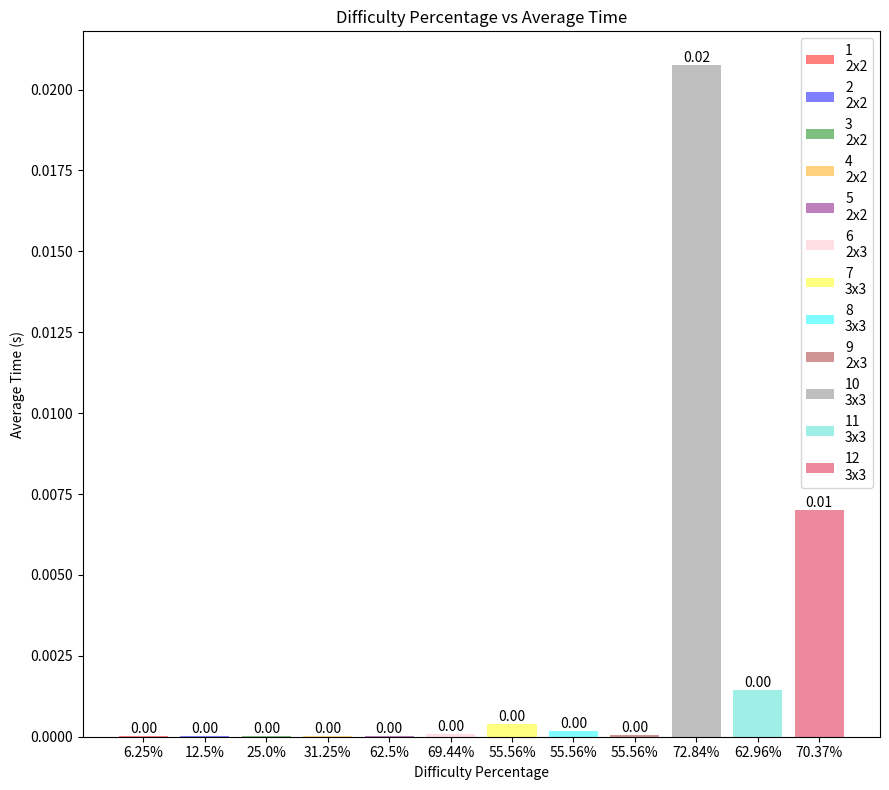

Source code (Python):
import time
import matplotlib.pyplot as plt


#Grids 1-4 are 2x2
grid1 = [
        [1, 0, 4, 2],
        [4, 2, 1, 3],
        [2, 1, 3, 4],
        [3, 4, 2, 1]]

grid2 = [
        [1, 0, 4, 2],
        [4, 2, 1, 3],
        [2, 1, 0, 4],
        [3, 4, 2, 1]]

grid3 = [
        [1, 0, 4, 2],
        [4, 2, 1, 0],
        [2, 1, 0, 4],
        [0, 4, 2, 1]]

grid4 = [
        [1, 0, 4, 2],
        [0, 2, 1, 0],
        [2, 1, 0, 4],
        [0, 4, 2, 1]]

grid5 = [
        [1, 0, 0, 2],
        [0, 0, 1, 0],
        [0, 1, 0, 4],
        [0, 0, 0, 1]]

grid6 = [
        [0, 0, 6, 0, 0, 3],
        [5, 0, 0, 0, 0, 0],
        [0, 1, 3, 4, 0, 0],
        [0, 0, 0, 0, 0, 6],
        [0, 0, 1, 0, 0, 0],
        [0, 5, 0, 0, 6, 4]]


grid7 = [
        [9, 0, 6, 0, 0, 1, 0, 4, 0],
        [7, 0, 1, 2, 9, 0, 0, 6, 0],
        [4, 0, 2, 8, 0, 6, 3, 0, 0],
        [0, 0, 0, 0, 2, 0, 9, 8, 0],
        [6, 0, 0, 0, 0, 0, 0, 0, 2],
        [0, 9, 4, 0, 8, 0, 0, 0, 0],
        [0, 0, 3, 7, 0, 8, 4, 0, 9],
        [0, 4, 0, 0, 1, 3, 7, 0, 6],
        [0, 6, 0, 9, 0, 0, 1, 0, 8]]

grid8 = [
        [0, 0, 0, 2, 6, 0, 7, 0, 1],
        [6, 8, 0, 0, 7, 0, 0, 9, 0],
        [1, 9, 0, 0, 0, 4, 5, 0, 0],
        [8, 2, 0, 1, 0, 0, 0, 4, 0],
        [0, 0, 4, 6, 0, 2, 9, 0, 0],
        [0, 5, 0, 0, 0, 3, 0, 2, 8],
        [0, 0, 9, 3, 0, 0, 0, 7, 4],
        [0, 4, 0, 0, 5, 0, 0, 3, 6],
        [7, 0, 3, 0, 1, 8, 0, 0, 0]]

grid9 = [
        [0, 3, 0, 4, 0, 0],
        [0, 0, 5, 6, 0, 3],
        [0, 0, 0, 1, 0, 0],
        [0, 1, 0, 3, 0, 5],
        [0, 6, 4, 0, 3, 1],
        [0, 0, 1, 0, 4, 6]]

grid10 =[
        [0, 0, 0, 6, 0, 0, 0, 0, 0],
        [0, 0, 0, 0, 0, 0, 5, 0, 1],
        [3, 6, 9, 0, 8, 0, 4, 0, 0],
        [0, 0, 0, 0, 0, 6, 8, 0, 0],
        [0, 0, 0, 1, 3, 0, 0, 0, 9],
        [4, 0, 5, 0, 0, 9, 0, 0, 0],
        [0, 0, 0, 0, 0, 0, 3, 0, 0],
        [0, 0, 6, 0, 0, 7, 0, 0, 0],
        [1, 0, 0, 3, 4, 0, 0, 0, 0]]

grid11=[
       [8, 0, 9, 0, 2, 0, 3, 0, 0],
       [0, 3, 7, 0, 6, 0, 5, 0, 0],
       [0, 0, 0, 4, 0, 9, 7, 0, 0],
       [0, 0, 2, 9, 0, 1, 0, 6, 0],
       [1, 0, 0, 3, 0, 6, 0, 0, 0],
       [0, 0, 0, 0, 0, 0, 1, 0, 3],
       [7, 0, 0, 0, 0, 0, 0, 0, 8],
       [5, 0, 0, 0, 0, 0, 0, 1, 4],
       [0, 0, 0, 2, 8, 4, 6, 0, 5]]


grid12=[
       [0, 2, 0, 0, 0, 0, 0, 1, 0],
       [0, 0, 6, 0, 4, 0, 0, 0, 0],
       [5, 8, 0, 0, 9, 0, 0, 0, 3],
       [0, 0, 0, 0, 0, 3, 0, 0, 4],
       [4, 1, 0, 0, 8, 0, 6, 0, 0],
       [0, 0, 0, 0, 0, 0, 0, 9, 5],
       [2, 0, 0, 0, 1, 0, 0, 8, 0],
       [0, 0, 0, 0, 0, 0, 0, 0, 0],
       [0, 3, 1, 0, 0, 8, 0, 5, 7]]


grids = [(grid1, 2, 2), (grid2, 2, 2), (grid3, 2, 2), (grid4, 2, 2), (grid5, 2, 2),(grid6,2,3), (grid7,3,3),(grid8,3,3),(grid9,2,3),(grid10, 3,3),(grid11,3,3),(grid12,3,3)]

'''
===================================
DO NOT CHANGE CODE ABOVE THIS LINE
===================================
'''

def check_section(section, n):

    if len(set(section)) == len(section) and sum(section) == sum([i for i in range(n+1)]):
        return True
    return False


def get_squares(grid, n_rows, n_cols):

    squares = []
    for i in range(n_cols):
        rows = (i*n_rows, (i+1)*n_rows)
        for j in range(n_rows):
            cols = (j*n_cols, (j+1)*n_cols)
            square = []
            for k in range(rows[0], rows[1]):
                line = grid[k][cols[0]:cols[1]]
                square +=line
            squares.append(square)


    return(squares)

#To complete the first assignment, please write the code for the following function
def check_solution(grid, n_rows, n_cols):
    '''
    This function is used to check whether a sudoku board has been correctly solved
    args: grid - representation of a suduko board as a nested list.
    returns: True (correct solution) or False (incorrect solution)
    '''
    n = n_rows*n_cols

    for row in grid:
        if check_section(row, n) == False:
            return False

    for i in range(n_rows**2):
        column = []
        for row in grid:
            column.append(row[i])

        if check_section(column, n) == False:
            return False

    squares = get_squares(grid, n_rows, n_cols)
    for square in squares:
        if check_section(square, n) == False:
            return False

    return True



#'find-empty()' function replaced with 'find_set()'

def find_set(grid, row, col, n_rows, n_cols, total):
    """
    finds all possible options for a specified row/column coordinate that will have been
    identified as a zero.
    arguments: grid, row coordinate, column coordinate
    returns: a set of all possible options
    """
    n= n_rows*n_cols
    givens = set()
    
    for i in range(n):
        row_no = grid[row][i]
        givens.add(row_no)
        #adds all numbers in the zero's row to a set of 'given' numbers. Repetitions eliminated by definition

    for j in range(n):
        
        col_no = grid[j][col]
        givens.add(col_no)
    #adds all numbers in the zero's column to the same set
        
        for k in range(n):
            if k//n_rows== row//n_rows:
                for l in range(n):
                    if l//n_cols == col//n_cols:
                        box_no = grid[k][l]
                        givens.add(box_no)
    #adds all numbers in the zero's square to the set
    # chooses only those rows which have the same remainder when divided by 3 i.e. in the same box. for example, the square with row numbers
    #0,1,2 and column 3,4,5 will be indexed as square 0, 1. This is matched with the given row and col coordinates

    options = total - givens
    return options

   
def best_zero(grid, n_rows, n_cols, total):
    n = n_rows*n_cols #the size of the grid
    options_list = [] 
    for f in range(n):
        for g in range(n):
            if grid[f][g] == 0:
                
                options = find_set(grid, f, g, n_rows, n_cols, total)
                if len(options) == 1:
                    return f,g, options
                #if there are any zeros with only one option, the function can end as no better zero can be found
                
                    
                    
                options_list.append([f,g, options, len(options)])
                #creates a nested list with the coordinates of the zero, the set of options, and the length of the options set, so it can be sorted
                
    
    if len(options_list) ==0:
        return None
    #stopping case for recursive function
    
    sorted_options_list = sorted(options_list, key=lambda x: x[3])
    return sorted_options_list[0]
    #uses a throwaway variable lambda to sort the options_list by fewest options, then returns the list at index 0.
    



    
    
    
def recursive_solve(grid, n_rows, n_cols):
    '''
    This function uses recursion to exhaustively search all possible solutions to a grid
    until the solution is found
    args: grid, n_rows, n_cols
    return: A solved grid (as a nested list), or None
    '''
    n = n_cols*n_rows
    
    total = set()
    for m in range(1, n+1):
        total.add(m)
    #N is the maximum integer considered in this board
    #Find an empty place in the grid
    zero = best_zero(grid, n_rows, n_cols, total)
    #If there's no empty places left, check if we've found a solution
    if not zero:
        #If the solution is correct, return it.
        if check_solution(grid, n_rows, n_cols):
            return grid
        else:
            #If the solution is incorrect, return None
            return None
    else:
            #the row and column locations is outputted by the function best_zero()
        row = zero[0]
        col = zero[1]
            # the options are also outputted by the function best_zero()

        options = zero[2]
    #Loop through possible values
        for i in options:
            #Place the value into the grid
            grid[row][col] = i
            #Recursively solve the grid
            ans = recursive_solve(grid, n_rows, n_cols)
            #If we've found a solution, return it
            if ans:
                return ans 

            #If we couldn't find a solution, that must mean this value is incorrect.
            #Reset the grid for the next iteration of the loop
            grid[row][col] = 0 

    #If we get here, we've tried all possible values. Return none to indicate the previous value is incorrect.
    return None


grids_dic ={"grid1":[[1, 0, 4, 2],[4, 2, 1, 3],[2, 1, 3, 4],[3, 4, 2, 1]],
            "grid2":[[1, 0, 4, 2],[4, 2, 1, 3],[2, 1, 0, 4],[3, 4, 2, 1]],
            "grid3":[[1, 0, 4, 2],[4, 2, 1, 0],[2, 1, 0, 4],[0, 4, 2, 1]],
            "grid4":[[1, 0, 4, 2],[0, 2, 1, 0],[2, 1, 0, 4],[0, 4, 2, 1]],
            "grid5":[[1, 0, 0, 2],[0, 0, 1, 0],[0, 1, 0, 4],[0, 0, 0, 1]],
            "grid6":[[0, 0, 6, 0, 0, 3],[5, 0, 0, 0, 0, 0],[0, 1, 3, 4, 0, 0],[0, 0, 0, 0, 0, 6],[0, 0, 1, 0, 0, 0],[0, 5, 0, 0, 6, 4]],
            "grid7":[[9, 0, 6, 0, 0, 1, 0, 4, 0],[7, 0, 1, 2, 9, 0, 0, 6, 0],[4, 0, 2, 8, 0, 6, 3, 0, 0],[0, 0, 0, 0, 2, 0, 9, 8, 0],[6, 0, 0, 0, 0, 0, 0, 0, 2],[0, 9, 4, 0, 8, 0, 0, 0, 0],[0, 0, 3, 7, 0, 8, 4, 0, 9],[0, 4, 0, 0, 1, 3, 7, 0, 6],[0, 6, 0, 9, 0, 0, 1, 0, 8]],
            "grid8":[[0, 0, 0, 2, 6, 0, 7, 0, 1],[6, 8, 0, 0, 7, 0, 0, 9, 0],[1, 9, 0, 0, 0, 4, 5, 0, 0],[8, 2, 0, 1, 0, 0, 0, 4, 0],[0, 0, 4, 6, 0, 2, 9, 0, 0],[0, 5, 0, 0, 0, 3, 0, 2, 8],[0, 0, 9, 3, 0, 0, 0, 7, 4],[0, 4, 0, 0, 5, 0, 0, 3, 6],[7, 0, 3, 0, 1, 8, 0, 0, 0]],
            "grid9":[[0, 3, 0, 4, 0, 0],[0, 0, 5, 6, 0, 3],[0, 0, 0, 1, 0, 0],[0, 1, 0, 3, 0, 5],[0, 6, 4, 0, 3, 1],[0, 0, 1, 0, 4, 6]],
            "grid10":[[0, 0, 0, 6, 0, 0, 0, 0, 0],[0, 0, 0, 0, 0, 0, 5, 0, 1],[3, 6, 9, 0, 8, 0, 4, 0, 0],[0, 0, 0, 0, 0, 6, 8, 0, 0],[0, 0, 0, 1, 3, 0, 0, 0, 9],[4, 0, 5, 0, 0, 9, 0, 0, 0],[0, 0, 0, 0, 0, 0, 3, 0, 0],[0, 0, 6, 0, 0, 7, 0, 0, 0],[1, 0, 0, 3, 4, 0, 0, 0, 0]],
            "grid11":[[8, 0, 9, 0, 2, 0, 3, 0, 0],[0, 3, 7, 0, 6, 0, 5, 0, 0],[0, 0, 0, 4, 0, 9, 7, 0, 0],[0, 0, 2, 9, 0, 1, 0, 6, 0],[1, 0, 0, 3, 0, 6, 0, 0, 0],[0, 0, 0, 0, 0, 0, 1, 0, 3],[7, 0, 0, 0, 0, 0, 0, 0, 8],[5, 0, 0, 0, 0, 0, 0, 1, 4],[0, 0, 0, 2, 8, 4, 6, 0, 5]],
            "grid12":[[0, 2, 0, 0, 0, 0, 0, 1, 0],[0, 0, 6, 0, 4, 0, 0, 0, 0],[5, 8, 0, 0, 9, 0, 0, 0, 3],[0, 0, 0, 0, 0, 3, 0, 0, 4],[4, 1, 0, 0, 8, 0, 6, 0, 0],[0, 0, 0, 0, 0, 0, 0, 9, 5],[2, 0, 0, 0, 1, 0, 0, 8, 0],[0, 0, 0, 0, 0, 0, 0, 0, 0],[0, 3, 1, 0, 0, 8, 0, 5, 7]]}

'''
This function takes the grids dictionary as argument to return a counter dictionary 
in the form {name: count} where name is the name of the grid and count is the empty cells.
'''

def find_empty(grids_dic):
    counter={}
    for name, grid in grids_dic.items(): # loop over each grid in the grids dictionary
        count=0
        for i in range(len(grid)): # loop over each row in the grid
            row = grid[i]
            for j in range(len(row)): # loop through each column in the row
                if grid[i][j] == 0:
                    count+=1 # if the cell is empty, increase the counter for empty cells by one
        counter[name]=count # store the count for this grid in the counter dictionary
    return counter



counters =find_empty(grids_dic) #call the function
'''
This function calculates the percentage of the difficulty on each grid 
based on the number of the empty cells in the grid to the number of the total cells
in the grid.
arguments:grids_dic, counters
it returns a dictionary in the form {name: difficulty percentage}
'''

def find_difficulty(grids_dic, counters):
    difficulty = {} #initialize a dictionary
    for name, grid in grids_dic.items(): # loop through each grid in the grids dictionary
        count = counters[name] ## get the count of empty cells for the current grid
        size_grid = len(grid) * len(grid[0]) # calculate the total number of cells in the grid
        difficulty_per = (count / size_grid)*100 # calculate the percentage of empty cells in the grid
        difficulty[name] = difficulty_per # store the difficulty percentage for the current grid in the difficulty dictionary
    return difficulty

difficulty_levels = find_difficulty(grids_dic,counters) #call the function
list_diif = [] #initialize a list to store the difficulty percentages of the grids
for name, grid in grids_dic.items(): # loop through each grid in the grids dictionary
    count = counters[name] # get the count of empty cells for this grid
    size_grid = len(grid) * len(grid[0]) # calculate the total number of cells in the grid
    difficulty_per = round((count / size_grid) * 100, 2)
    list_diif.append(difficulty_per) #store the difficulty percentages

'''
This function calculalates the average tame of 10 trials of solving the soduku grids.
arguments: grids, n_trials
it returns a dictionary in the form {name: average time}
'''

def average_time(grids, n_trials):
    n_trials=10
    ave_times = {}
    for i, (grid, n_rows, n_cols) in enumerate(grids): # loop through each grid in the list
        t = 0
        for j in range(n_trials): # repeat the solving process for the same grid for the number of trials
            starting_time = time.time() # get the current time before starting to solve the grid
            recursive_solve(grid, n_rows, n_cols) # solve the grid 
            ending_time = time.time() # get the current time after finishing to solve the grid
            complete_time = ending_time - starting_time # calculate the time taken to solve the grid
            t += complete_time # add the time taken to the total time
            print("Solved in: %f seconds" % complete_time) # print the time taken to solve the grid
        average_time = t / n_trials # calculate the average time taken to solve the grid
        ave_times[i] = average_time # store the average time for this grid in the ave times dictionary
        print(f"Grid {i+1}: {average_time:.2f} seconds") # print the average time taken to solve the grid
    return ave_times

grids = [(grid1, 2, 2), (grid2, 2, 2), (grid3, 2, 2), (grid4, 2, 2), (grid5, 2, 2),
         (grid6, 2, 3), (grid7, 3, 3), (grid8, 3, 3), (grid9, 2, 3), (grid10, 3, 3), (grid11, 3, 3), (grid12, 3, 3)]


n_trials = 10 #number of trials
average_times = average_time(grids, n_trials) #call the function

for i, time in average_times.items():
    print(f"Grid {i+1}: {time:.2f} seconds")
    
time_average = []
for i, time in average_times.items(): # loop over each item in average times dictionary and store the average time in the time_average list
    time_average.append(time) #store the average time in the list






'''
This function plot the difficulty percenatges of the grids and the average times
taken to solve them.
arguments: list_diif, time_average, grids
it returns a Bar chart plot
'''

def profile(list_diif, time_average, grids):
    fig, ax = plt.subplots(figsize=(9, 8)) #set the size of the plot figure
    ax.set_title('Difficulty Percentage vs Average Time') #write the title of the plot
    
    # create bar plot for difficulty percentage
    x = list(range(len(list_diif))) #select the x-axis to be the numbers in the list diif while assigning to each grid a specific color
    colors = ['red', 'blue', 'green', 'orange', 'purple','pink','yellow','aqua','brown','gray','turquoise','crimson']
    bars = ax.bar(x, time_average, color=colors, alpha=0.5)

    # create legend for bar colors
    legend_labels = [f"{i+1}\n{grids[i][1]}x{grids[i][2]}" for i in range(len(grids))]
    ax.legend(bars, legend_labels)

    # set tick labels for x-axis
    ax.set_xticks(x)
    ax.set_xticklabels([f"{v}%" for v in list_diif])

    # set axis labels
    ax.set_xlabel('Difficulty Percentage')
    ax.set_ylabel('Average Time (s)')

    # create bar labels for time average
    for i, v in enumerate(time_average):
        ax.text(i, v, f"{v:.2f}", ha='center', va='bottom')

    # display plot
    fig.tight_layout()
    plt.show()



#call the function
profile(list_diif, time_average,grids)

